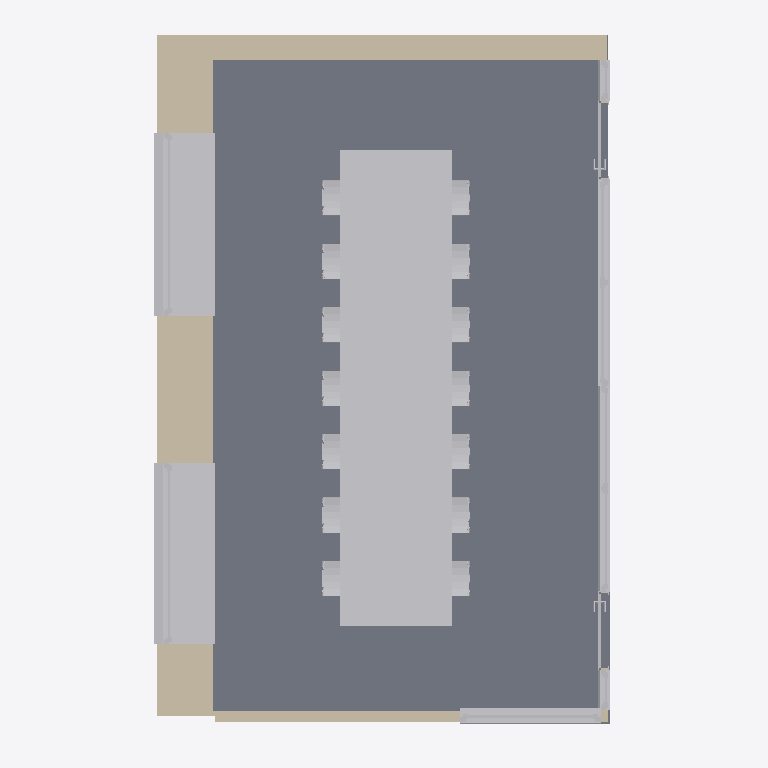
Plan cut of the same IFC building model at storey 'EG' (level 0.00 m, cut at 1.40 m), seen from above with north up, elements coloured by IFC class: 24 other elements (light grey), 4 walls (beige), 1 slab (grey). Cut surfaces are drawn darker.
Extent 5.3 m × 8.2 m × 5.2 m (x, y, z). Storeys (3): EG at 0.00 m; OG at 3.00 m; 2_Decke at 4.99 m. Elements (33): 15 IfcFurniture, 9 IfcBuildingElementProxy, 5 IfcWall, 3 IfcBeam, 1 IfcSlab.

HEADER;
FILE_DESCRIPTION(('ViewDefinition [ReferenceView_V1.2]','ExchangeRequirement [Architecture]','Option [Elements to export: Visible elements (on all stories)]','Option [Partial Structure Display: Entire Model]','Option [IFC Domain: All]','Option [Structural Function: All Elements]','Option [Convert Grid elements: On]','Option [Convert IFC Annotations and Archicad 2D elements: Off]','[21 more]'),'2;1');
FILE_NAME('Seminarroom.ifc','2023-05-24T14:27:08',(''),(''),'The EXPRESS Data Manager Version 5.02.0100.09 : 18 Aug 2016','IFC file generated by Graphisoft Archicad 26.0.0 GER FULL Macintosh version (IFC add-on version: 3001 GER FULL).','');
FILE_SCHEMA(('IFC4'));
ENDSEC;
DATA;
#73=IFCPROJECT('344O7vICcwH8qAEnwJDjSU',#12,'Projekt',$,$,$,$,(#69),#56);
#94=IFCSITE('20FpTZCqJy2vhVJYtjuIce',#12,'Gelände',$,$,#91,$,$,.ELEMENT.,$,$,$,$,$);
#134=IFCBUILDING('00tMo7QcxqWdIGvc4sMN2A',#12,'Gebäude',$,$,#132,$,$,.ELEMENT.,$,$,$);
#156=IFCBUILDINGSTOREY('1n4IhoZiHKHBpk3wO4CGHt',#12,'EG',$,'Ebene:Ebene',#154,$,'0_Hauptebene',.ELEMENT.,0.0);
#13948=IFCBUILDINGSTOREY('1Jvdyw8y5vIv0x3jkMptxg',#12,'OG',$,'Ebene:Ebene',#13947,$,'1_Empore',.ELEMENT.,3.0);
#14337=IFCBUILDINGSTOREY('0Yq964_1weHxGeQP3jQvbs',#12,'2_Decke',$,'Ebene:Ebene',#14336,$,'2_Decke',.ELEMENT.,4.99);
#1899=IFCSLAB('0niz9kIacTJv2jYKwyrz4a',#12,'Geschossdecke:STB 20.0:154923',$,$,#1842,#1890,'154923',.NOTDEFINED.);
#3879=IFCFURNITURE('1nt6AreQ0VIxxQb8fVyCsF',#12,'caad_tisch_1300x900:Tisch (Standard) - 5500 x 1300:242545',$,$,#3693,#3870,'242545',.NOTDEFINED.);
#5287=IFCWALL('398U1VvFljI9cMY24jchHd',#12,'Basiswand:Bestand 64.5:149071',$,$,#5144,#5277,'149071',.NOTDEFINED.);
#5970=IFCBUILDINGELEMENTPROXY('1FAHMYSvO6GxNHZ0BNKoWN',#12,'Fenster 1-flg - Variabel:Fenster 1-flg - Variabel:160259',$,$,#5698,#5961,'160259',.NOTDEFINED.);
#6514=IFCBUILDINGELEMENTPROXY('1XjUG4kFztGu2xPb8oRFSC',#12,'Fenster 1-flg - Variabel:Fenster 1-flg - Variabel:160344',$,$,#6242,#6505,'160344',.NOTDEFINED.);
#2745=IFCWALL('2TOOy24h9KGe1oPcNWPohZ',#12,'Basiswand:Bestand 28.5:150155',$,$,#2642,#2735,'150155',.NOTDEFINED.);
#7097=IFCWALL('1$yDcEVVYrJOH6YLzP1w$Z',#12,'Basiswand:Bestand 12.5:152841',$,$,#6998,#7088,'152841',.NOTDEFINED.);
#9575=IFCBUILDINGELEMENTPROXY('0yQDb76F6gGh6QgFP1O8mG',#12,'Fenster 2-flg - Variabel:Fenster 2-flg - Variabel:173564',$,$,#9155,#9566,'173564',.NOTDEFINED.);
#10267=IFCBUILDINGELEMENTPROXY('08WOqltFZHGxTVfNUwxMbA',#12,'Fenster 2-flg - Variabel:Fenster 2-flg - Variabel:173906',$,$,#9847,#10258,'173906',.NOTDEFINED.);
#2455=IFCBUILDINGELEMENTPROXY('31C3I1v4AgIO$pyVr8jl5j',#12,'Fenster 1-flg - Variabel:Fenster 1-flg - Variabel:195064',$,$,#2166,#2446,'195064',.NOTDEFINED.);
#4307=IFCFURNITURE('0EpoDus5kGG85vUm8nXevx',#12,'Stuhl (1) - Holz:Konferenzstuhl:196364',$,$,#4296,#4304,'196364',.NOTDEFINED.);
#802=IFCFURNITURE('0$9GhCVNr1Hg399hX8zsEW',#12,'Stuhl (1) - Holz:Konferenzstuhl:196286',$,$,#206,#791,'196286',.NOTDEFINED.);
#3492=IFCFURNITURE('2SP2obziP0JuIHQWHjpP5s',#12,'Stuhl (1) - Holz:Konferenzstuhl:196082',$,$,#3481,#3489,'196082',.NOTDEFINED.);
#4095=IFCFURNITURE('2iHfveaOBcGfWuLWGYvCp9',#12,'Stuhl (1) - Holz:Konferenzstuhl:242866',$,$,#4084,#4092,'242866',.NOTDEFINED.);
#1637=IFCFURNITURE('3pUrYAY688GxDFyybR9Nav',#12,'Stuhl (1) - Holz:Konferenzstuhl:242860',$,$,#1066,#1628,'242860',.NOTDEFINED.);
#3068=IFCFURNITURE('3x4_5Ls$_$Gu4rYCGN9WJB',#12,'Stuhl (1) - Holz:Konferenzstuhl:242852',$,$,#3057,#3065,'242852',.NOTDEFINED.);
#6797=IFCFURNITURE('1mwBPAIhS1Jw_XmQwwOGII',#12,'Stuhl (1) - Holz:Konferenzstuhl:196207',$,$,#6786,#6794,'196207',.NOTDEFINED.);
#13322=IFCFURNITURE('1ADVRFTu6KGgbx4CzhM1dr',#12,'Stuhl (1) - Holz:Konferenzstuhl:196390',$,$,#13311,#13319,'196390',.NOTDEFINED.);
#3280=IFCFURNITURE('2w3sR1tYvFGA75gUFDtweK',#12,'Stuhl (1) - Holz:Konferenzstuhl:196338',$,$,#3269,#3277,'196338',.NOTDEFINED.);
#13534=IFCFURNITURE('1QG$fOB$jaHB2aIJfOgyC4',#12,'Stuhl (1) - Holz:Konferenzstuhl:196312',$,$,#13523,#13531,'196312',.NOTDEFINED.);
#4943=IFCFURNITURE('0hM_UnZyX7HurwZPqQ0Z1t',#12,'Stuhl (1) - Holz:Konferenzstuhl:242854',$,$,#4932,#4940,'242854',.NOTDEFINED.);
#13746=IFCFURNITURE('2T$zeCHfLAJA8mTttU4PI1',#12,'Stuhl (1) - Holz:Konferenzstuhl:242868',$,$,#13735,#13743,'242868',.NOTDEFINED.);
#4519=IFCFURNITURE('3Z$KulpaUaIPaNfEqmG2ba',#12,'Stuhl (1) - Holz:Konferenzstuhl:242862',$,$,#4508,#4516,'242862',.NOTDEFINED.);
#4731=IFCFURNITURE('3EZt87DaKIIvRZM1Skt2vw',#12,'Stuhl (1) - Holz:Konferenzstuhl:242864',$,$,#4720,#4728,'242864',.NOTDEFINED.);
#8339=IFCBUILDINGELEMENTPROXY('3qY$GSRO2jJeU9ukTYZHOn',#12,'Fenster 1-flg - Variabel:Fenster 1-flg - Variabel:169123',$,$,#8067,#8330,'169123',.NOTDEFINED.);
#8883=IFCBUILDINGELEMENTPROXY('0r6AgAVFSBJAsjIjK1F5Xa',#12,'Fenster 1-flg - Variabel:Fenster 1-flg - Variabel:170645',$,$,#8611,#8874,'170645',.NOTDEFINED.);
#11663=IFCBUILDINGELEMENTPROXY('0qvgLztijxI8KkyJkOP_s1',#12,'Drehflügel 1-flg - Variabel:Drehflügel 1-flg - Variabel:163748',$,$,#10539,#11654,'163748',.NOTDEFINED.);
#13043=IFCBUILDINGELEMENTPROXY('1ORZuMoqw2HAgSLu9UF2cs',#12,'Drehflügel 1-flg - Variabel:Drehflügel 1-flg - Variabel:163764',$,$,#11931,#13034,'163764',.NOTDEFINED.);
#7424=IFCWALL('3P9RKgWJN6JxAG49Z6lAtm',#12,'Basiswand:Bestand 08.0:162163',$,$,#7275,#7414,'162163',.NOTDEFINED.);
ENDSEC;